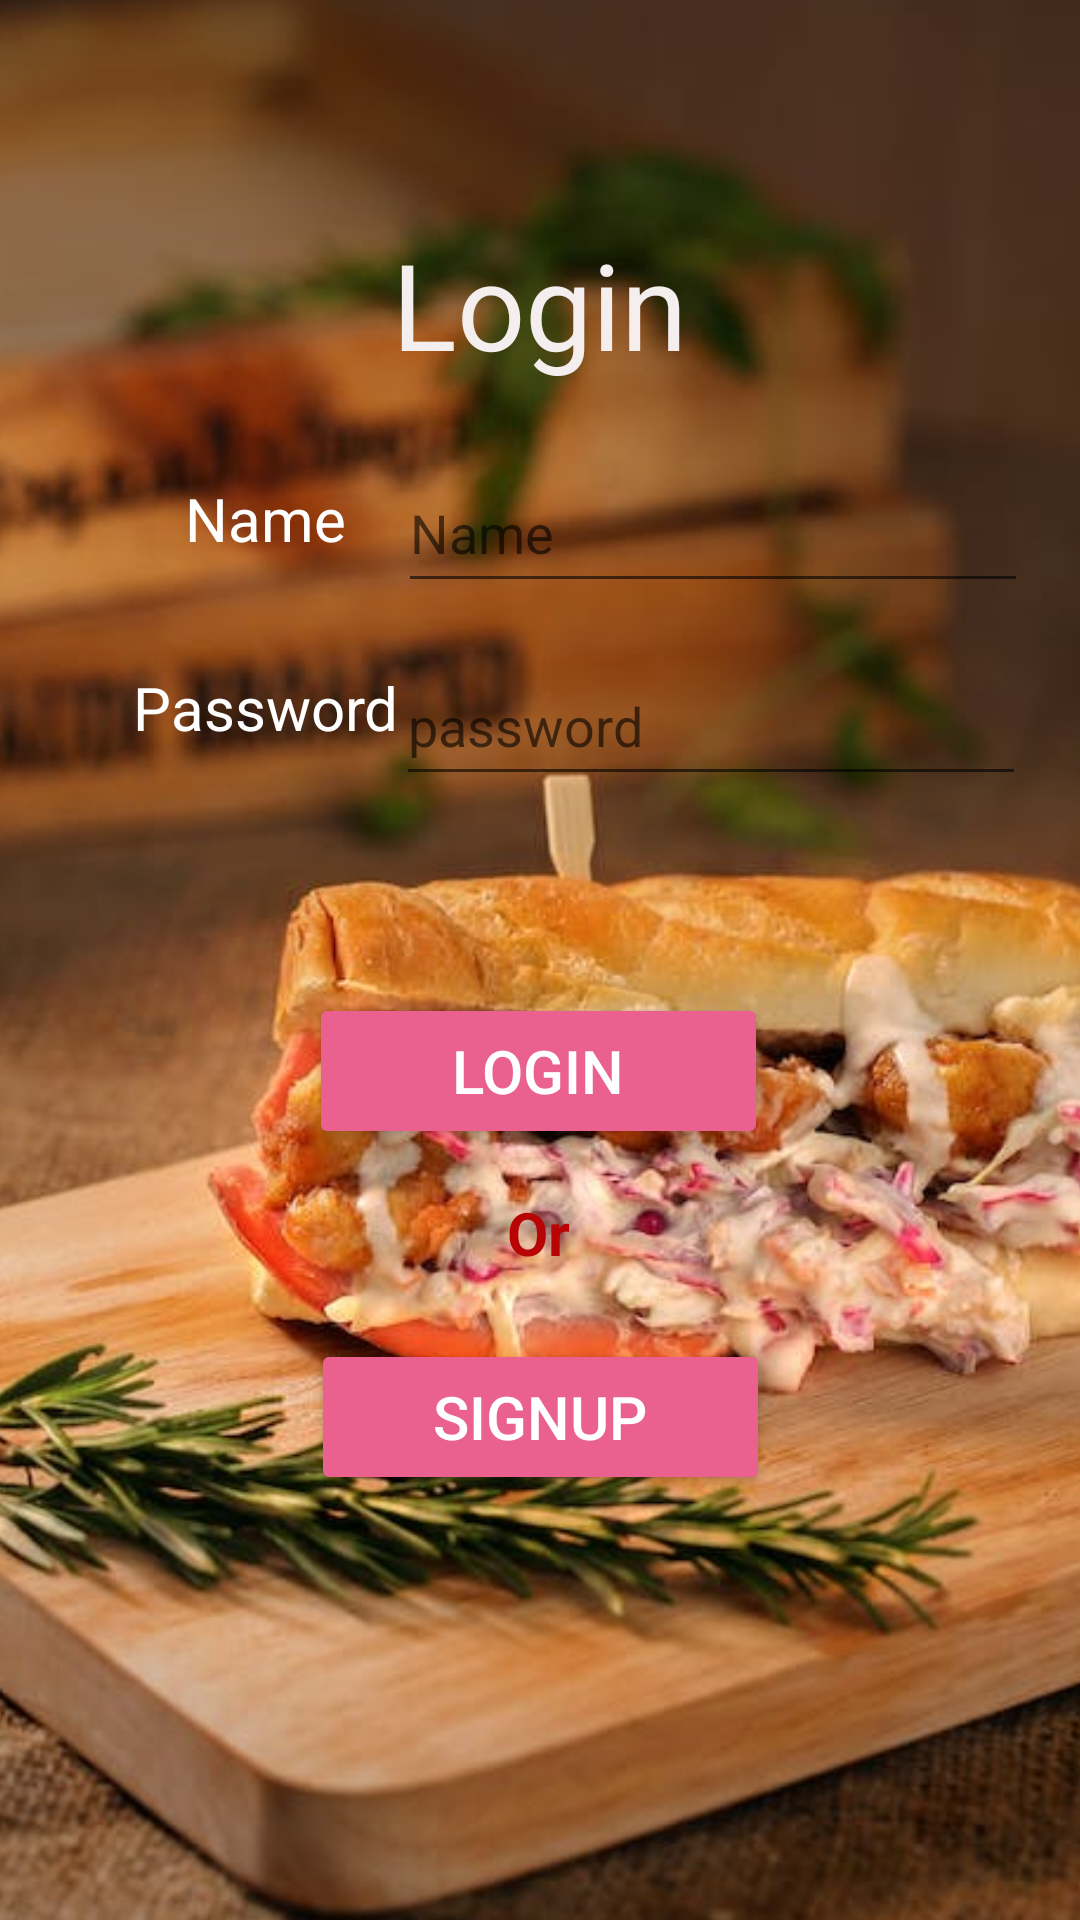

Reconstruct the res/layout file that produces this screen, plus the resources it refers to.
<!-- AndroidManifest.xml: application theme Theme.AppCompat.DayNight.DarkActionBar -->
<!-- res/layout/activity_main.xml -->
<?xml version="1.0" encoding="utf-8"?>
<androidx.constraintlayout.widget.ConstraintLayout xmlns:android="http://schemas.android.com/apk/res/android"
    xmlns:app="http://schemas.android.com/apk/res-auto"
    xmlns:tools="http://schemas.android.com/tools"
    android:layout_width="match_parent"
    android:layout_height="match_parent"
    tools:context=".MainActivity">

    <ImageView
        android:id="@+id/imageView3"
        android:layout_width="492dp"
        android:layout_height="708dp"
        app:layout_constraintBottom_toBottomOf="parent"
        app:layout_constraintEnd_toEndOf="parent"
        app:layout_constraintHorizontal_bias="0.5"
        app:layout_constraintStart_toStartOf="parent"
        app:layout_constraintTop_toTopOf="parent"
        app:layout_constraintVertical_bias="0.5"
        app:srcCompat="@drawable/img_1" />

    <TextView
        android:id="@+id/textView"
        android:layout_width="200dp"
        android:layout_height="60dp"
        android:text="Login"
        android:textAlignment="center"
        android:textColor="#F4EEEE"
        android:textSize="40dp"
        app:layout_constraintBottom_toBottomOf="parent"
        app:layout_constraintEnd_toEndOf="parent"
        app:layout_constraintHorizontal_bias="0.498"
        app:layout_constraintStart_toStartOf="parent"
        app:layout_constraintTop_toTopOf="parent"
        app:layout_constraintVertical_bias="0.129" />

    <TextView
        android:id="@+id/textView2"
        android:layout_width="100dp"
        android:layout_height="50dp"
        android:text="Name"
        android:textAlignment="center"
        android:textSize="20dp"
        android:textColor="@color/white"
        app:layout_constraintBottom_toBottomOf="parent"
        app:layout_constraintEnd_toEndOf="parent"
        app:layout_constraintHorizontal_bias="0.147"
        app:layout_constraintStart_toStartOf="parent"
        app:layout_constraintTop_toTopOf="parent"
        app:layout_constraintVertical_bias="0.27" />

    <TextView
        android:id="@+id/textView3"
        android:layout_width="100dp"
        android:layout_height="50dp"
        android:text="Password"
        android:textAlignment="center"
        android:textSize="20dp"
        android:textColor="@color/white"
        app:layout_constraintBottom_toBottomOf="parent"
        app:layout_constraintEnd_toEndOf="parent"
        app:layout_constraintHorizontal_bias="0.147"
        app:layout_constraintStart_toStartOf="parent"
        app:layout_constraintTop_toTopOf="parent"
        app:layout_constraintVertical_bias="0.377" />

    <EditText
        android:id="@+id/un"
        android:layout_width="wrap_content"
        android:layout_height="50dp"
        android:ems="10"
        android:textColor="@color/white"
        android:hint="Name"
        android:inputType="textPersonName"
        app:layout_constraintBottom_toBottomOf="parent"
        app:layout_constraintEnd_toEndOf="parent"
        app:layout_constraintHorizontal_bias="0.885"
        app:layout_constraintStart_toStartOf="parent"
        app:layout_constraintTop_toTopOf="parent"
        app:layout_constraintVertical_bias="0.256" />

    <EditText
        android:id="@+id/pas"
        android:layout_width="wrap_content"
        android:layout_height="50dp"
        android:ems="10"
        android:hint="password"
        android:textColor="@color/white"
        android:inputType="textPassword"
        app:layout_constraintBottom_toBottomOf="parent"
        app:layout_constraintEnd_toEndOf="parent"
        app:layout_constraintHorizontal_bias="0.88"
        app:layout_constraintStart_toStartOf="parent"
        app:layout_constraintTop_toTopOf="parent"
        app:layout_constraintVertical_bias="0.365" />

    <Button
        android:id="@+id/log"
        android:layout_width="153dp"
        android:layout_height="52dp"
        android:text="Login"
        android:textColor="@color/white"
        android:backgroundTint="#EA618F"
        android:textSize="20dp"
        app:layout_constraintBottom_toBottomOf="parent"
        app:layout_constraintEnd_toEndOf="parent"
        app:layout_constraintHorizontal_bias="0.498"
        app:layout_constraintStart_toStartOf="parent"
        app:layout_constraintTop_toTopOf="parent"
        app:layout_constraintVertical_bias="0.563" />

    <TextView
        android:id="@+id/textView4"
        android:layout_width="46dp"
        android:layout_height="36dp"
        android:text="Or"
        android:textAlignment="center"
        android:textSize="20dp"
        android:textStyle="bold"
        android:textColor="#B80404"
        app:layout_constraintBottom_toBottomOf="parent"
        app:layout_constraintEnd_toEndOf="parent"
        app:layout_constraintHorizontal_bias="0.498"
        app:layout_constraintStart_toStartOf="parent"
        app:layout_constraintTop_toTopOf="parent"
        app:layout_constraintVertical_bias="0.658" />

    <Button
        android:id="@+id/sign"
        android:layout_width="153dp"
        android:layout_height="52dp"
        android:text="Signup"
        android:textSize="20dp"
        android:textColor="@color/white"
        android:backgroundTint="#EA618F"
        app:layout_constraintBottom_toBottomOf="parent"
        app:layout_constraintEnd_toEndOf="parent"
        app:layout_constraintStart_toStartOf="parent"
        app:layout_constraintTop_toTopOf="parent"
        app:layout_constraintVertical_bias="0.759" />


</androidx.constraintlayout.widget.ConstraintLayout>
<!-- resources referenced by this layout -->
<resources>
  <!-- drawable img_1: png bitmap (drawable-v24, 917926 bytes) -->
  <!-- not gathered from this repository: default colours our renderer supplied (Android Studio template values) -->
  <color name="white">#FFFFFFFF</color>
</resources>
